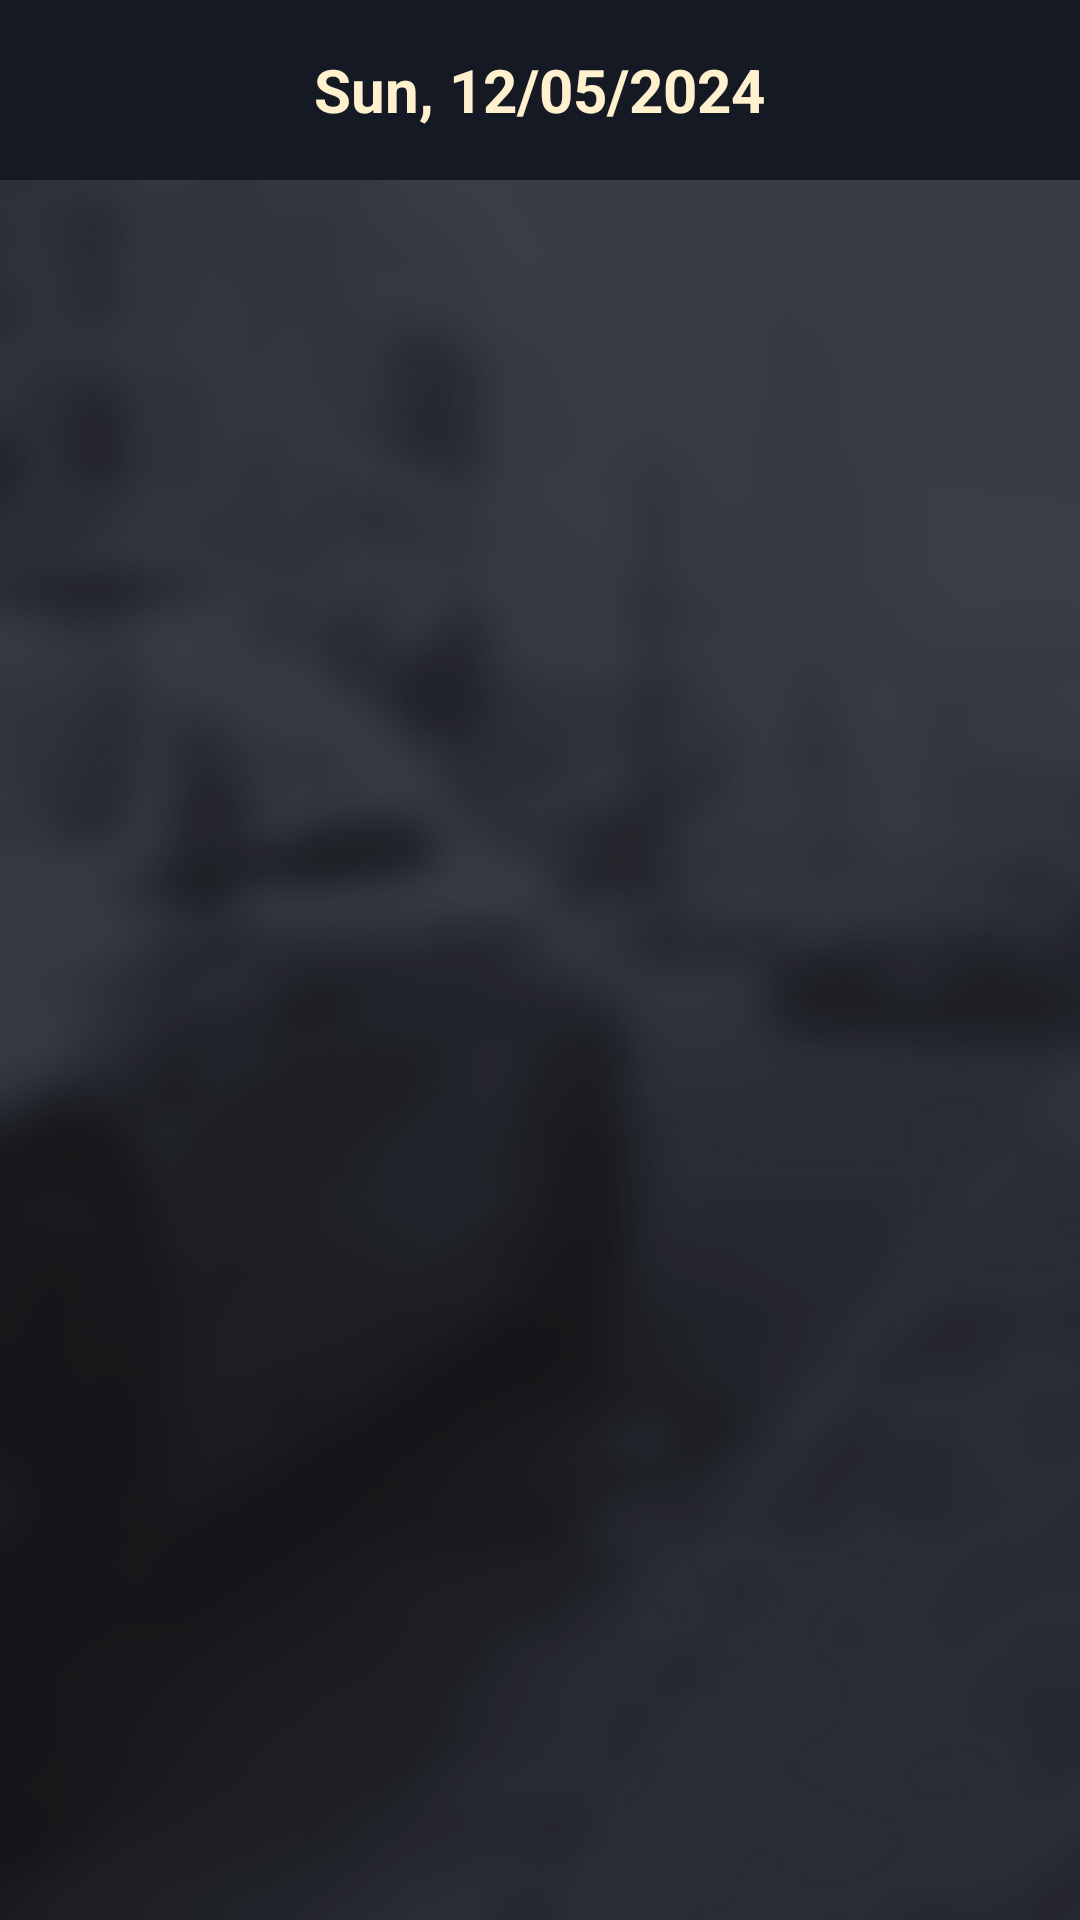

Here is an Android app screen rendered from its layout file. Give the layout XML and the strings, colors and styles it references.
<!-- AndroidManifest.xml: application theme Theme.CarApp -->
<!-- res/layout/fragment_report_detail.xml -->
<?xml version="1.0" encoding="utf-8"?>
<androidx.constraintlayout.widget.ConstraintLayout xmlns:android="http://schemas.android.com/apk/res/android"
    xmlns:tools="http://schemas.android.com/tools"
    android:layout_width="match_parent"
    android:layout_height="match_parent"
    xmlns:app="http://schemas.android.com/apk/res-auto"
    tools:context=".ui.fragments.ReportDetailFragment">

    <RelativeLayout
        android:id="@+id/tool_bar"
        android:layout_width="match_parent"
        android:layout_height="60dp"
        android:background="@color/lay_back_color"
        app:layout_constraintEnd_toEndOf="parent"
        app:layout_constraintStart_toStartOf="parent"
        app:layout_constraintTop_toTopOf="parent">

        <ImageView
            android:id="@+id/iv_back"
            android:layout_width="25dp"
            android:layout_height="25dp"
            android:layout_marginStart="10dp"
            android:layout_centerVertical="true"
            android:contentDescription="@string/settings"
            android:src="@drawable/arrow_back"
            app:tint="@color/main_icon_color" />

        <TextView
            android:id="@+id/tv_date"
            android:layout_width="wrap_content"
            android:layout_height="wrap_content"
            android:text="Sun, 12/05/2024"
            android:textColor="@color/text_yellow"
            android:textSize="20sp"
            android:textStyle="bold"
            android:layout_centerInParent="true"/>
    </RelativeLayout>

    <androidx.constraintlayout.widget.ConstraintLayout
        android:layout_width="match_parent"
        android:layout_height="0dp"
        android:background="@drawable/ic_blur_background"
        app:layout_constraintBottom_toBottomOf="parent"
        app:layout_constraintEnd_toEndOf="parent"
        app:layout_constraintStart_toStartOf="parent"
        app:layout_constraintTop_toBottomOf="@id/tool_bar">

        <androidx.recyclerview.widget.RecyclerView
            android:id="@+id/rv_report_details"
            android:layout_width="match_parent"
            android:layout_height="match_parent"
            android:layout_marginBottom="10dp"
            app:layout_constraintBottom_toBottomOf="parent"
            app:layout_constraintEnd_toEndOf="parent"
            app:layout_constraintStart_toStartOf="parent"
            app:layout_constraintTop_toTopOf="parent" />

    </androidx.constraintlayout.widget.ConstraintLayout>



</androidx.constraintlayout.widget.ConstraintLayout>
<!-- resources referenced by this layout -->
<resources>
  <color name="lay_back_color">#151924</color>
  <color name="main_icon_color">#FFFADD</color>
  <color name="text_yellow">#fff1ce</color>
  <!-- drawable ic_blur_background: png bitmap (drawable-hdpi, 363556 bytes) -->
  <string name="settings">Settings</string>
  <style name="Theme.CarApp" parent="Base.Theme.CarApp" />
  <style name="Base.Theme.CarApp" parent="Theme.Material3.DayNight.NoActionBar">
          
          
          <item name="colorPrimaryVariant">@color/black</item>
          <item name="colorOnPrimary">@color/lay_back_color</item>
  
          
          <item name="colorSecondary">@color/view_back_color</item>
          <item name="colorSecondaryVariant">@color/stroke_color</item>
          <item name="colorOnSecondary">@color/black</item>
          
          <item name="android:statusBarColor">?attr/colorPrimaryVariant</item>
      </style>
  <color name="black">#FF000000</color>
  <color name="view_back_color">#5C6069</color>
  <color name="stroke_color">#434955</color>
</resources>
